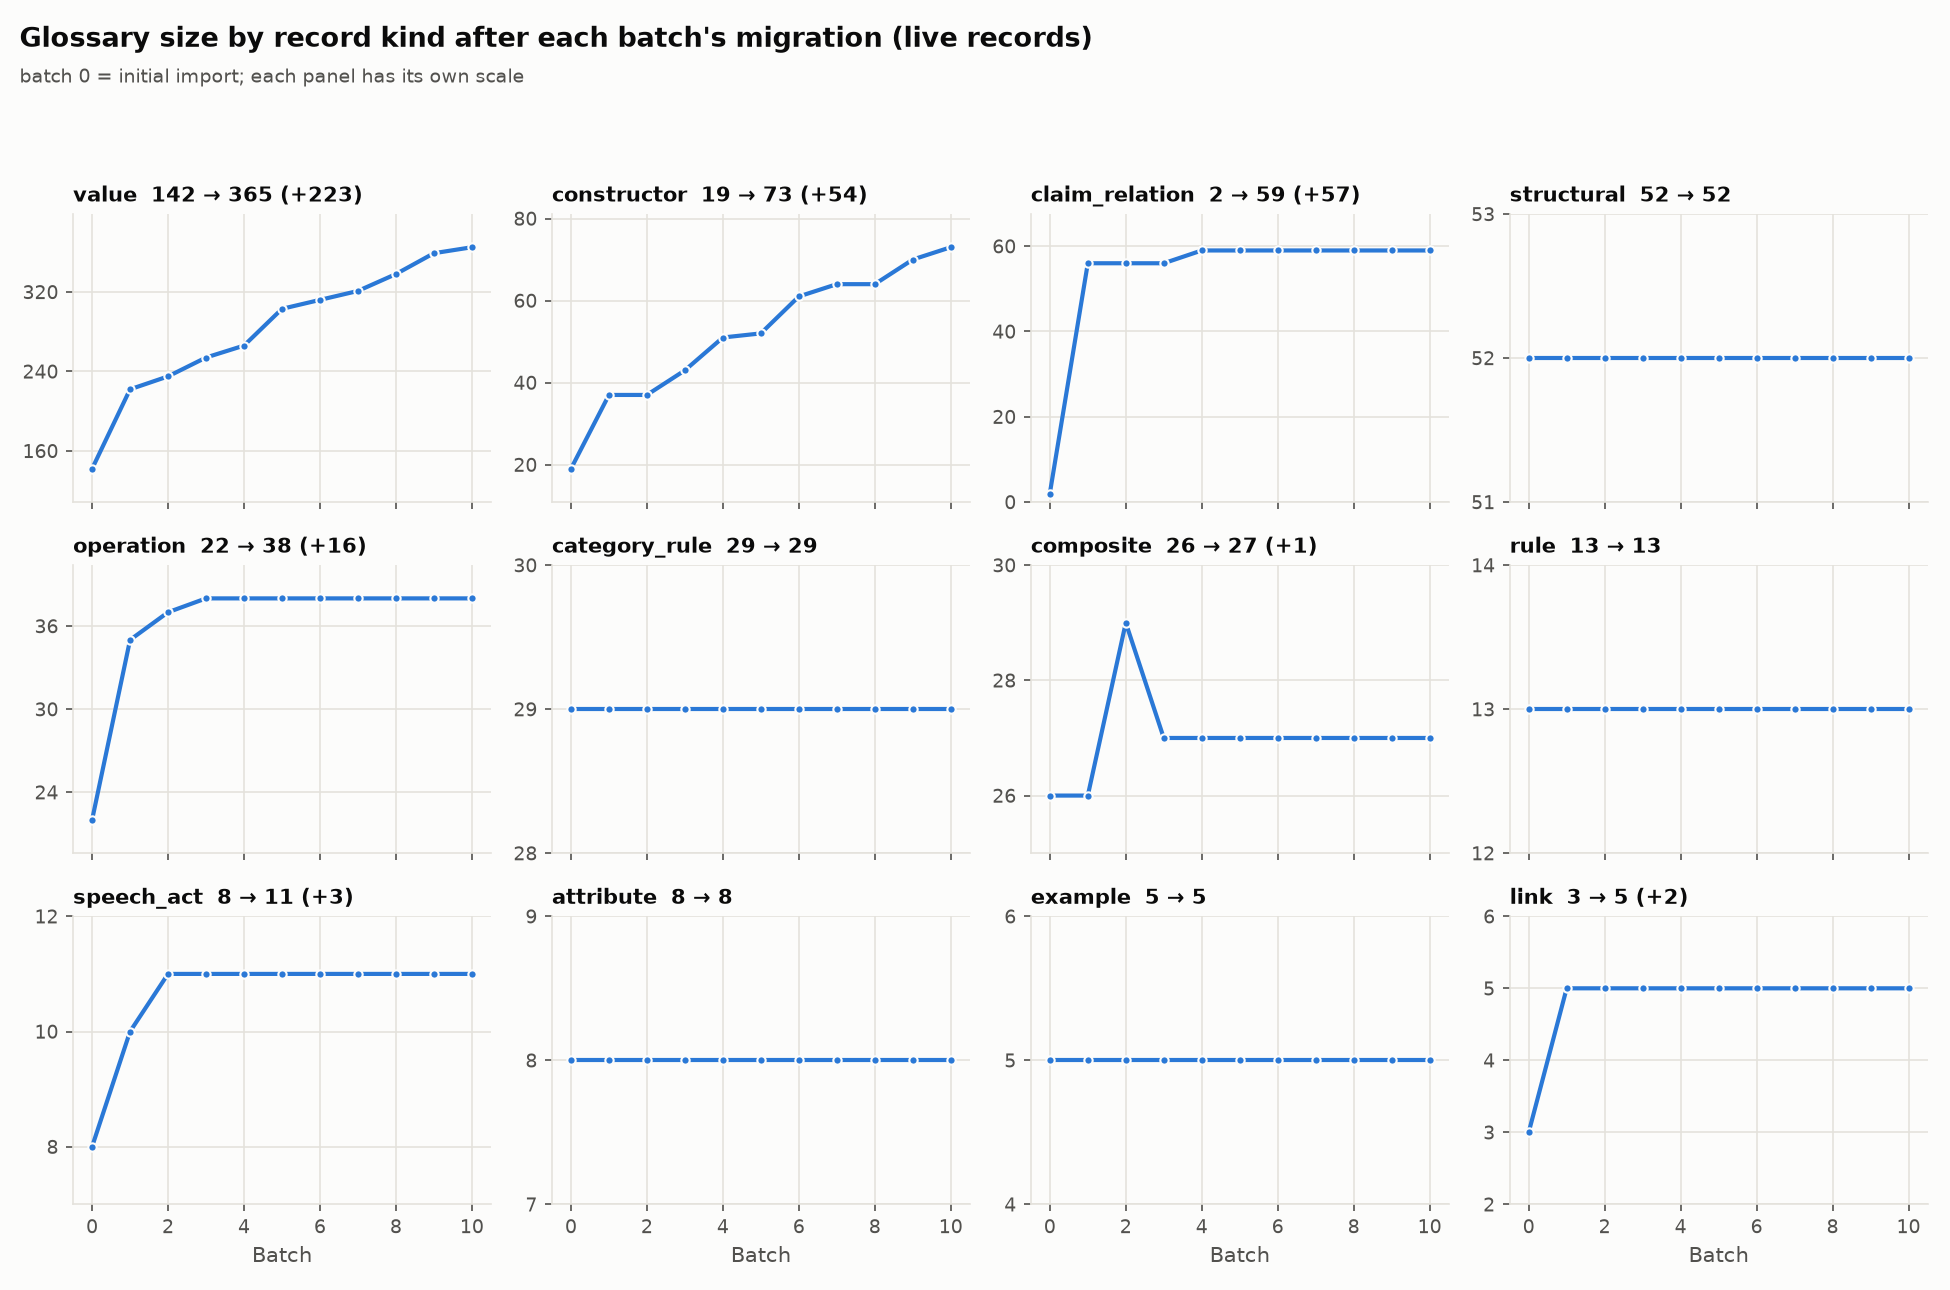

Source data for this figure (header and first rows):
batch, value, constructor, claim_relation, structural, operation, category_rule, composite, rule, speech_act, attribute, example, link, total
0, 142, 19, 2, 52, 22, 29, 26, 13, 8, 8, 5, 3, 329
1, 222, 37, 56, 52, 35, 29, 26, 13, 10, 8, 5, 5, 498
2, 235, 37, 56, 52, 37, 29, 29, 13, 11, 8, 5, 5, 517
3, 254, 43, 56, 52, 38, 29, 27, 13, 11, 8, 5, 5, 541
4, 266, 51, 59, 52, 38, 29, 27, 13, 11, 8, 5, 5, 564
5, 303, 52, 59, 52, 38, 29, 27, 13, 11, 8, 5, 5, 602
6, 312, 61, 59, 52, 38, 29, 27, 13, 11, 8, 5, 5, 620
7, 321, 64, 59, 52, 38, 29, 27, 13, 11, 8, 5, 5, 632
8, 338, 64, 59, 52, 38, 29, 27, 13, 11, 8, 5, 5, 649
9, 359, 70, 59, 52, 38, 29, 27, 13, 11, 8, 5, 5, 676
10, 365, 73, 59, 52, 38, 29, 27, 13, 11, 8, 5, 5, 685
